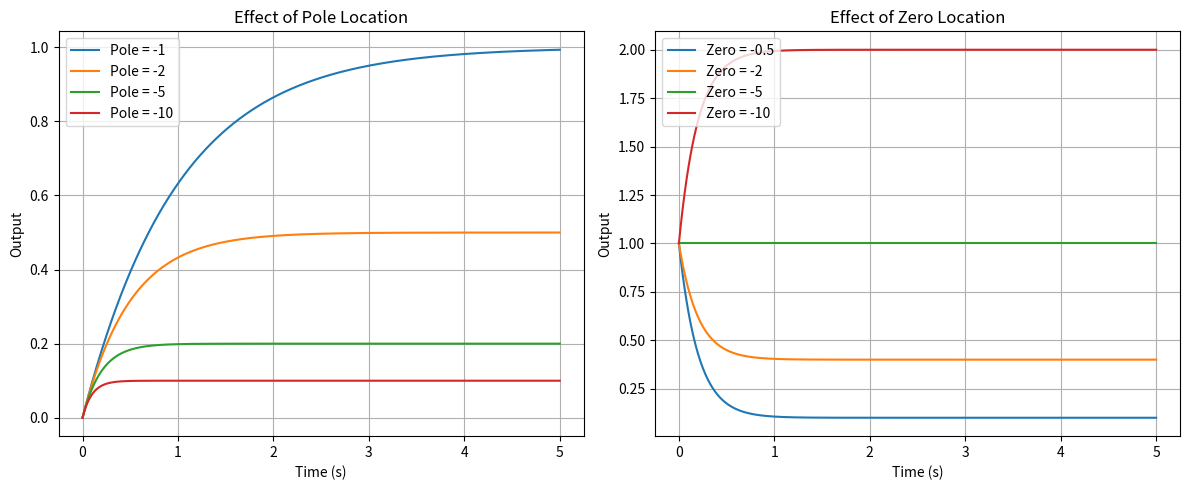

Source code (Python):
import numpy as np
import matplotlib.pyplot as plt
from scipy import signal

# Time vector
t = np.linspace(0, 5, 1000)

fig, axes = plt.subplots(1, 2, figsize=(12, 5))

# --------------------------------------------------
# Subplot 1: Effect of Pole Location
# G(s) = 1/(s+a)
# --------------------------------------------------
pole_values = [1, 2, 5, 10]

for a in pole_values:
    num = [1]
    den = [1, a]

    sys = signal.TransferFunction(num, den)
    tout, y = signal.step(sys, T=t)

    axes[0].plot(tout, y, label=f'Pole = -{a}')

axes[0].set_title("Effect of Pole Location")
axes[0].set_xlabel("Time (s)")
axes[0].set_ylabel("Output")
axes[0].grid(True)
axes[0].legend()

# --------------------------------------------------
# Subplot 2: Effect of Zero Location
# G(s) = (s+z)/(s+5)
# Pole fixed at -5
# --------------------------------------------------
zero_values = [0.5, 2, 5, 10]

for z in zero_values:
    num = [1, z]
    den = [1, 5]

    sys = signal.TransferFunction(num, den)
    tout, y = signal.step(sys, T=t)

    axes[1].plot(tout, y, label=f'Zero = -{z}')

axes[1].set_title("Effect of Zero Location")
axes[1].set_xlabel("Time (s)")
axes[1].set_ylabel("Output")
axes[1].grid(True)
axes[1].legend()

plt.tight_layout()
plt.savefig('pole_zero_plot.png', dpi=100, bbox_inches='tight')
print("Plot saved as pole_zero_plot.png")
try:
    plt.show()
except:
    pass
